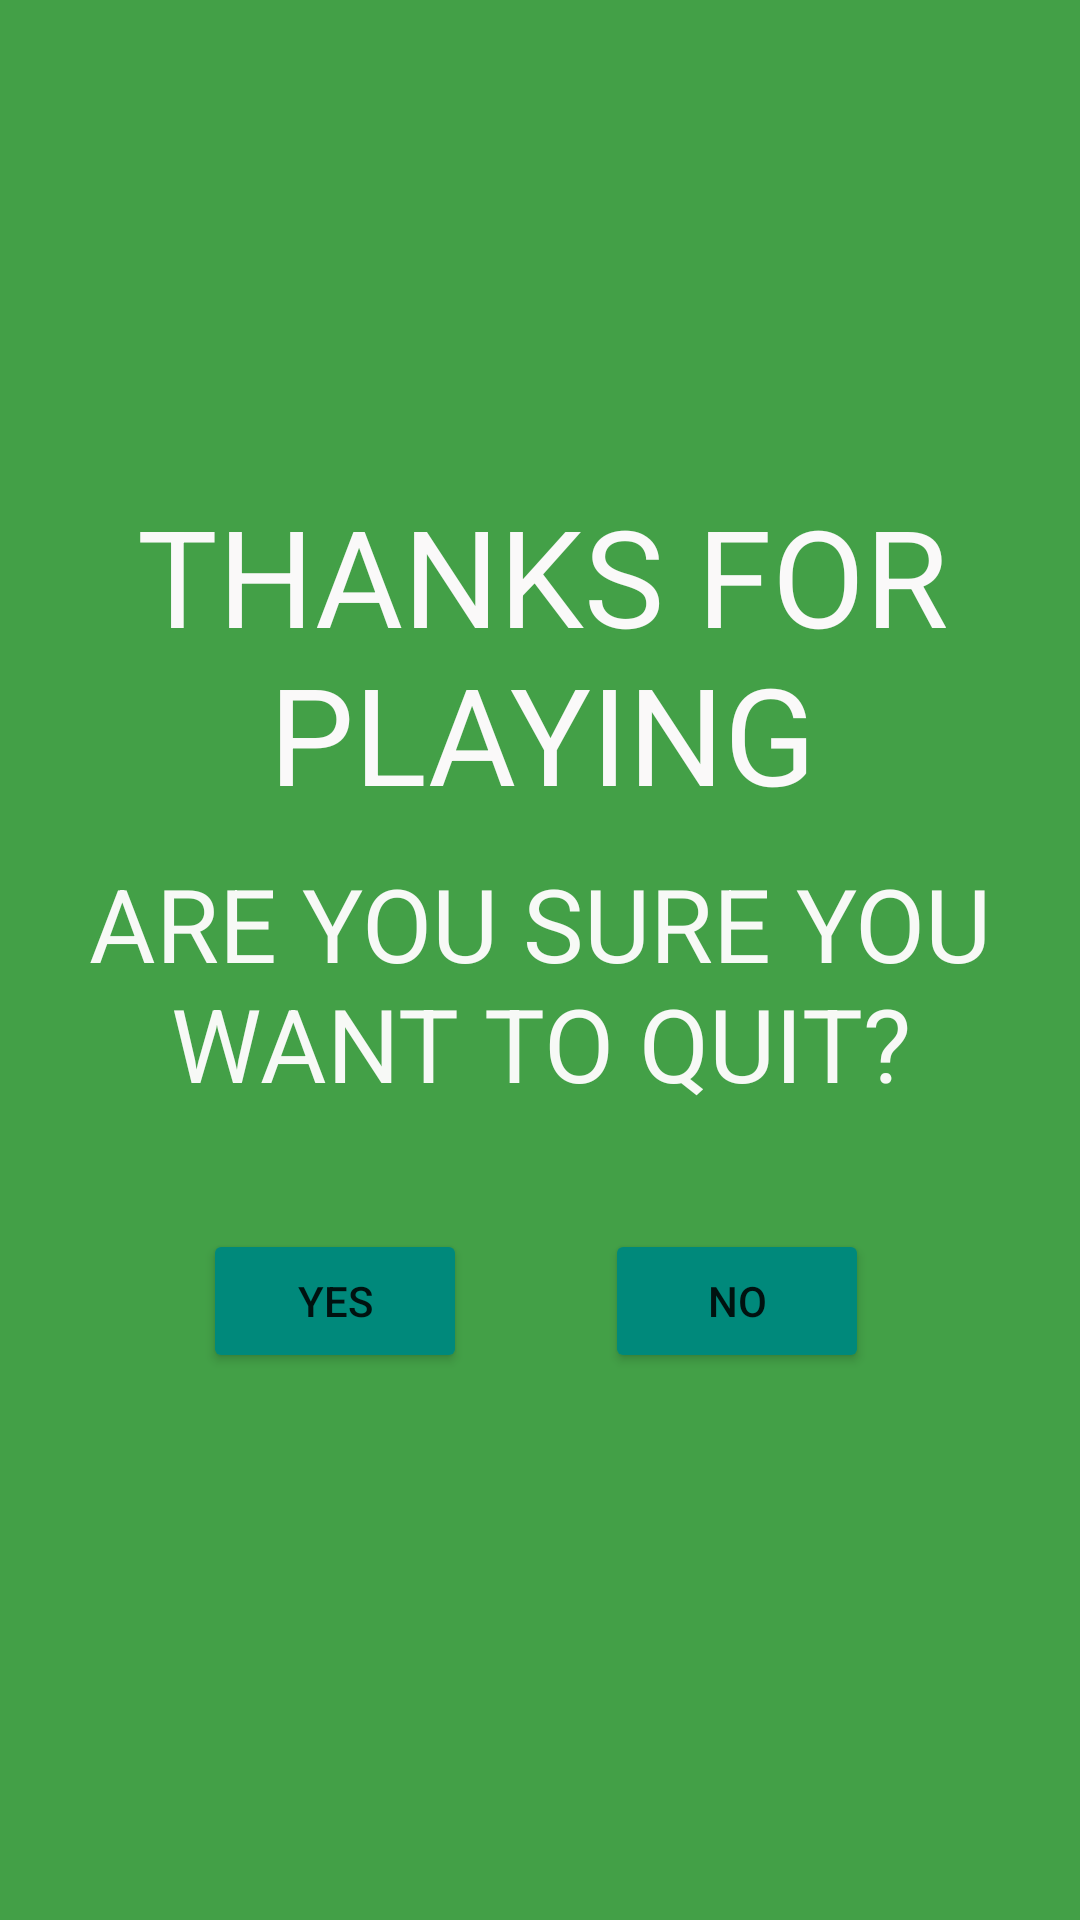

Layout XML and referenced resources for this Android screen:
<!-- AndroidManifest.xml: application theme Theme.My_GAME -->
<!-- res/layout/activity_exit.xml -->
<?xml version="1.0" encoding="utf-8"?>
<androidx.constraintlayout.widget.ConstraintLayout xmlns:android="http://schemas.android.com/apk/res/android"
    xmlns:app="http://schemas.android.com/apk/res-auto"
    xmlns:tools="http://schemas.android.com/tools"
    android:layout_width="match_parent"
    android:layout_height="match_parent"
    tools:context=".ExitActivity">

    <TextView
        android:id="@+id/textView3"
        android:layout_width="374dp"
        android:layout_height="124dp"
        android:text="@string/thanks_for_playing"
        android:textAlignment="center"
        android:textAppearance="@style/TextAppearance.AppCompat.Display2"
        android:textColor="#FAF9F9"
        app:layout_constraintBottom_toBottomOf="parent"
        app:layout_constraintEnd_toEndOf="parent"
        app:layout_constraintHorizontal_bias="0.486"
        app:layout_constraintStart_toStartOf="parent"
        app:layout_constraintTop_toTopOf="parent"
        app:layout_constraintVertical_bias="0.313" />

    <TextView
        android:id="@+id/textView4"
        android:layout_width="303dp"
        android:layout_height="118dp"
        android:text="@string/are_you_sure_you_want_to_quit"
        android:textAlignment="center"
        android:textAppearance="@style/TextAppearance.AppCompat.Display1"
        android:textColor="#F7FDFCFC"
        app:layout_constraintBottom_toBottomOf="parent"
        app:layout_constraintEnd_toEndOf="parent"
        app:layout_constraintStart_toStartOf="parent"
        app:layout_constraintTop_toTopOf="parent"
        app:layout_constraintVertical_bias="0.546" />

    <Button
        android:id="@+id/yesQuit"
        android:layout_width="wrap_content"
        android:layout_height="wrap_content"
        android:backgroundTint="#00897B"
        android:text="@string/yes"
        app:layout_constraintBottom_toBottomOf="parent"
        app:layout_constraintEnd_toEndOf="parent"
        app:layout_constraintHorizontal_bias="0.249"
        app:layout_constraintStart_toStartOf="parent"
        app:layout_constraintTop_toTopOf="parent"
        app:layout_constraintVertical_bias="0.692"
        tools:ignore="TextContrastCheck" />

    <Button
        android:id="@+id/noQuit"
        android:layout_width="wrap_content"
        android:layout_height="wrap_content"
        android:backgroundTint="#00897B"
        android:text="@string/no"
        app:layout_constraintBottom_toBottomOf="parent"
        app:layout_constraintEnd_toEndOf="parent"
        app:layout_constraintHorizontal_bias="0.741"
        app:layout_constraintStart_toStartOf="parent"
        app:layout_constraintTop_toTopOf="parent"
        app:layout_constraintVertical_bias="0.692"
        tools:ignore="TextContrastCheck" />
</androidx.constraintlayout.widget.ConstraintLayout>
<!-- resources referenced by this layout -->
<resources>
  <string name="are_you_sure_you_want_to_quit">ARE YOU SURE YOU WANT TO QUIT?</string>
  <string name="no">NO</string>
  <string name="thanks_for_playing">THANKS FOR PLAYING</string>
  <string name="yes">YES</string>
  <style name="Theme.My_GAME" parent="Theme.MaterialComponents.DayNight.DarkActionBar">
          
          <item name="colorPrimary">@color/teal_700</item>
          <item name="colorPrimaryVariant">@color/teal_700</item>
          <item name="colorOnPrimary">@color/white</item>
          <item name="android:background">@color/mainBackground</item>
  
          
          <item name="colorSecondary">@color/teal_200</item>
          <item name="colorSecondaryVariant">@color/teal_700</item>
          <item name="colorOnSecondary">@color/black</item>
          
          <item name="android:statusBarColor" tools:targetApi="l">?attr/colorPrimaryVariant</item>
          
      </style>
  <color name="teal_700">#FF018786</color>
  <color name="white">#FFFFFFFF</color>
  <color name="mainBackground">#43A047</color>
  <color name="teal_200">#FF03DAC5</color>
  <color name="black">#FF000000</color>
</resources>
